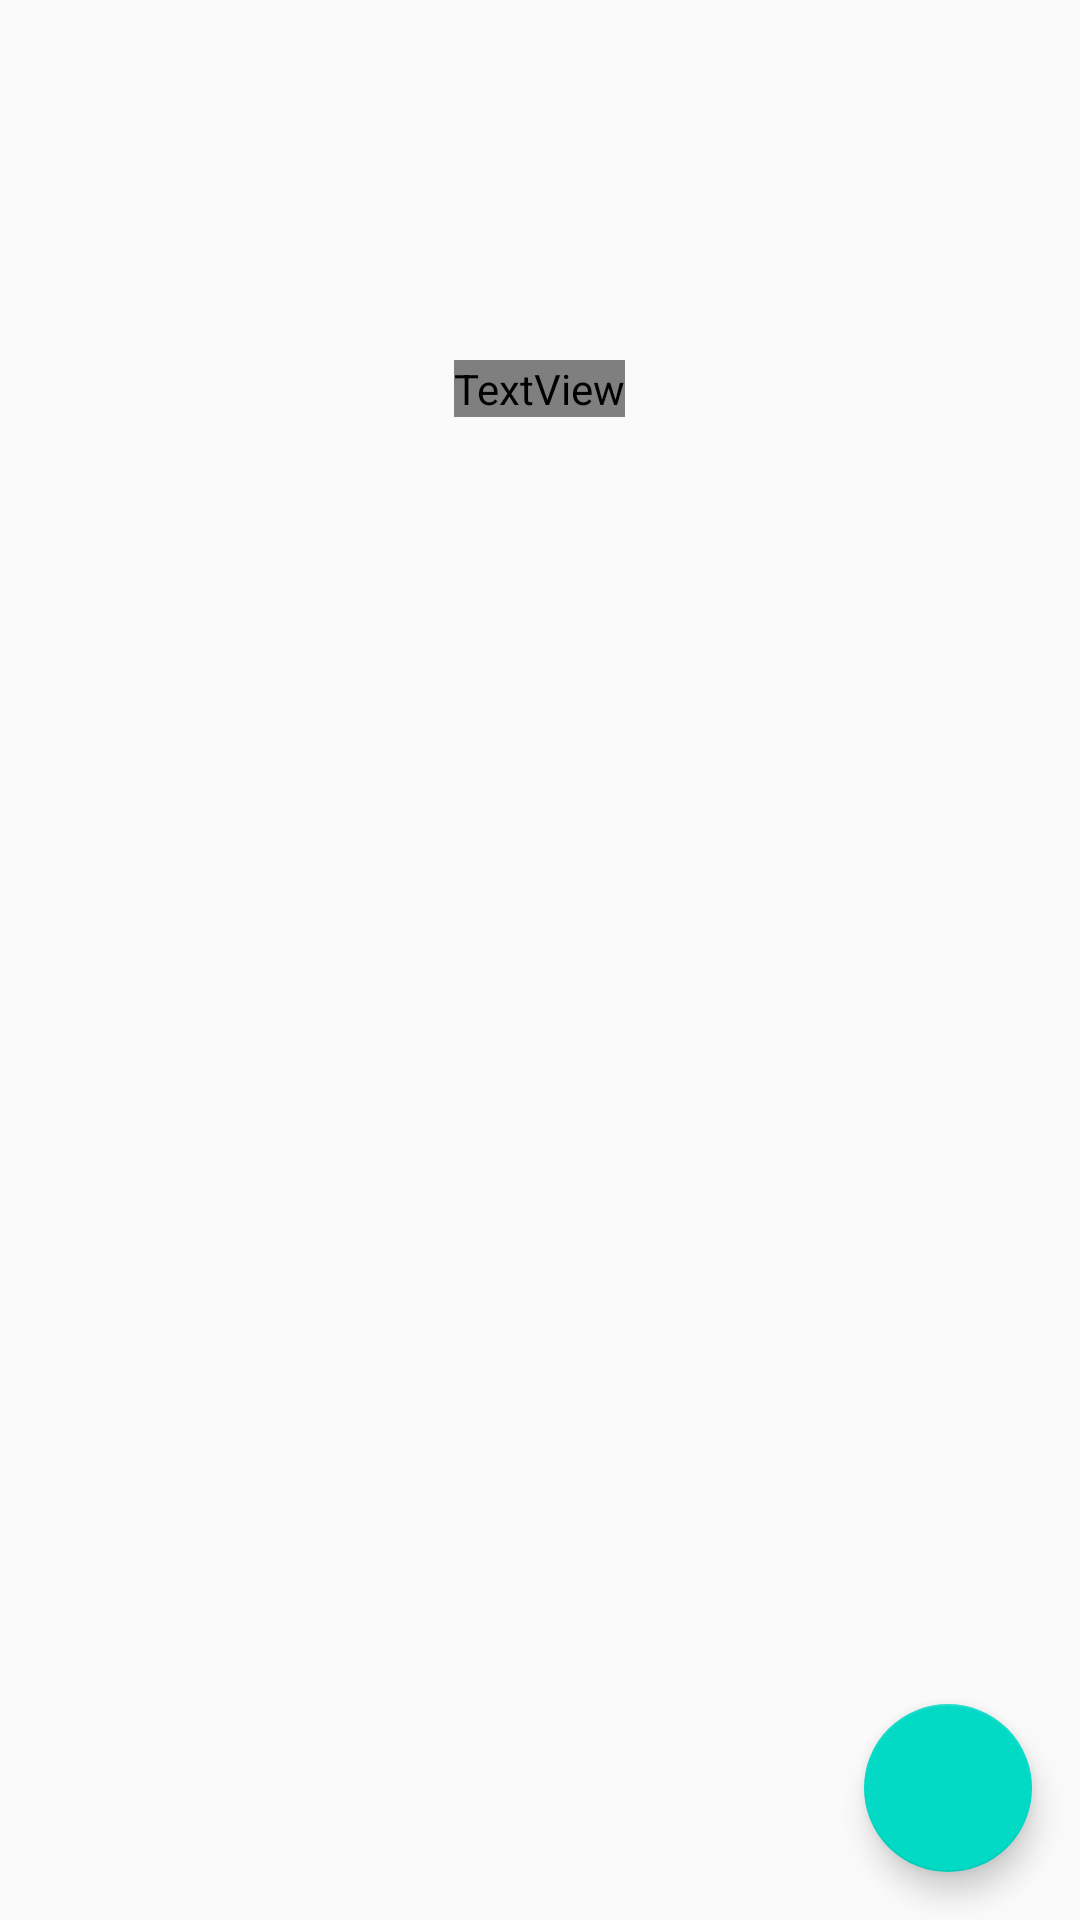

Android layout source for this screen:
<!-- AndroidManifest.xml: application theme AppTheme -->
<!-- res/layout/activity_main.xml -->
<?xml version="1.0" encoding="utf-8"?>
<android.support.design.widget.CoordinatorLayout xmlns:android="http://schemas.android.com/apk/res/android"
    android:id="@+id/coordinator_layout"
    xmlns:app="http://schemas.android.com/apk/res-auto"
    xmlns:tools="http://schemas.android.com/tools"
    android:layout_width="match_parent"
    android:layout_height="match_parent">

    <include layout="@layout/content_main" />

    <android.support.design.widget.FloatingActionButton
        android:id="@+id/fab"
        android:layout_width="wrap_content"
        android:layout_height="wrap_content"
        android:layout_gravity="bottom|end"
        android:layout_margin="@dimen/fab_margin"
        app:srcCompat="@drawable/ic_add_white_24dp" />

</android.support.design.widget.CoordinatorLayout>
<!-- res/layout/content_main.xml (included above) -->
<?xml version="1.0" encoding="utf-8"?>
<RelativeLayout xmlns:android="http://schemas.android.com/apk/res/android"
    xmlns:app="http://schemas.android.com/apk/res-auto"
    xmlns:tools="http://schemas.android.com/tools"
    android:layout_width="match_parent"
    android:layout_height="match_parent"
    tools:showIn="@layout/activity_main">

    <android.support.v7.widget.RecyclerView
        android:id="@+id/recycler_view"
        android:layout_width="match_parent"
        android:layout_height="match_parent" />

    <TextView
        android:id="@+id/txt_empty_notes_view"
        android:layout_width="wrap_content"
        android:layout_height="wrap_content"
        android:layout_centerHorizontal="true"
        android:layout_marginTop="@dimen/margin_top_no_notes"
        android:fontFamily="sans-serif-light"
        android:text="@string/msg_no_notes"
        android:textColor="@color/msg_no_notes"
        android:textSize="@dimen/msg_no_notes" />

</RelativeLayout>
<!-- resources referenced by this layout -->
<resources>
  <dimen name="fab_margin">16dp</dimen>
  <dimen name="margin_top_no_notes">120dp</dimen>
  <dimen name="msg_no_notes">26sp</dimen>
  <string name="msg_no_notes">No notes found!</string>
  <style name="AppTheme" parent="Theme.AppCompat.Light">
          
          <item name="colorPrimary">@color/colorAccent</item>
          <item name="colorPrimaryDark">@color/colorPrimaryDark</item>
          <item name="colorAccent">@color/colorAccent</item>
      </style>
  <!-- not gathered from this repository: default colours our renderer supplied (Android Studio template values) -->
  <color name="colorPrimaryDark">#FF3700B3</color>
  <color name="colorAccent">#FF03DAC5</color>
</resources>
